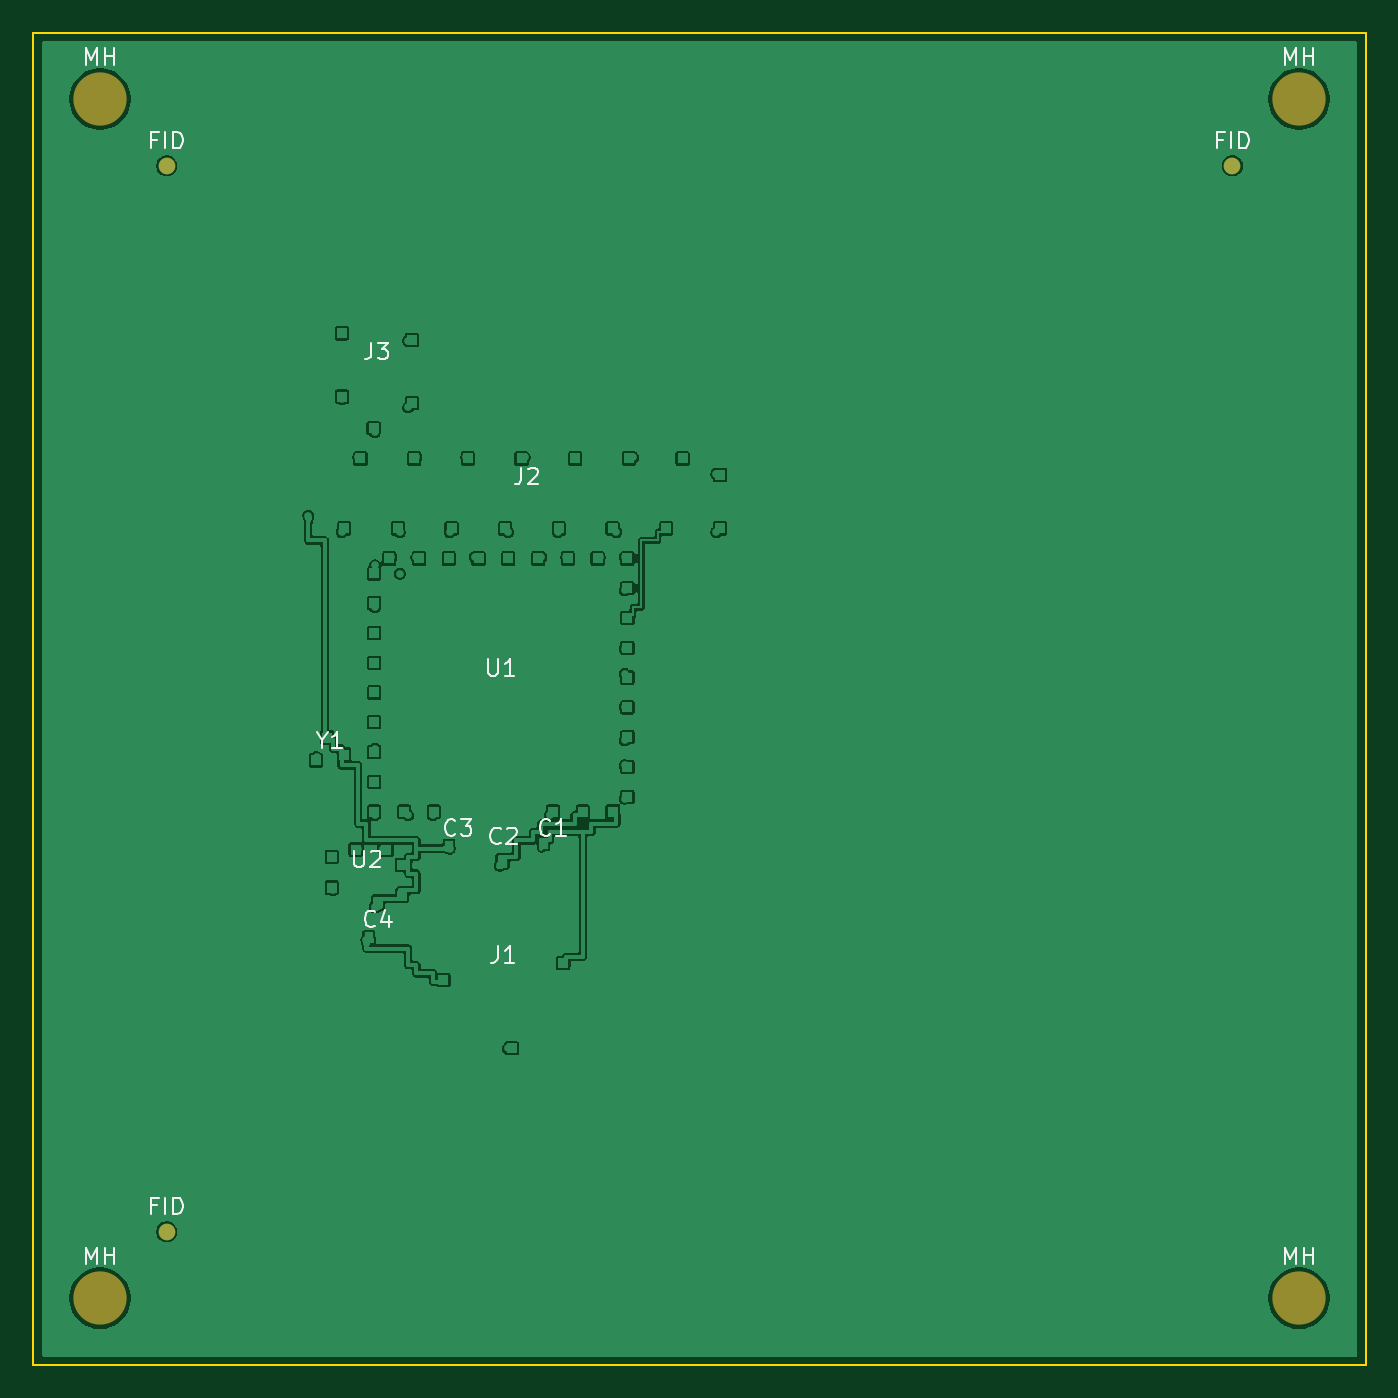
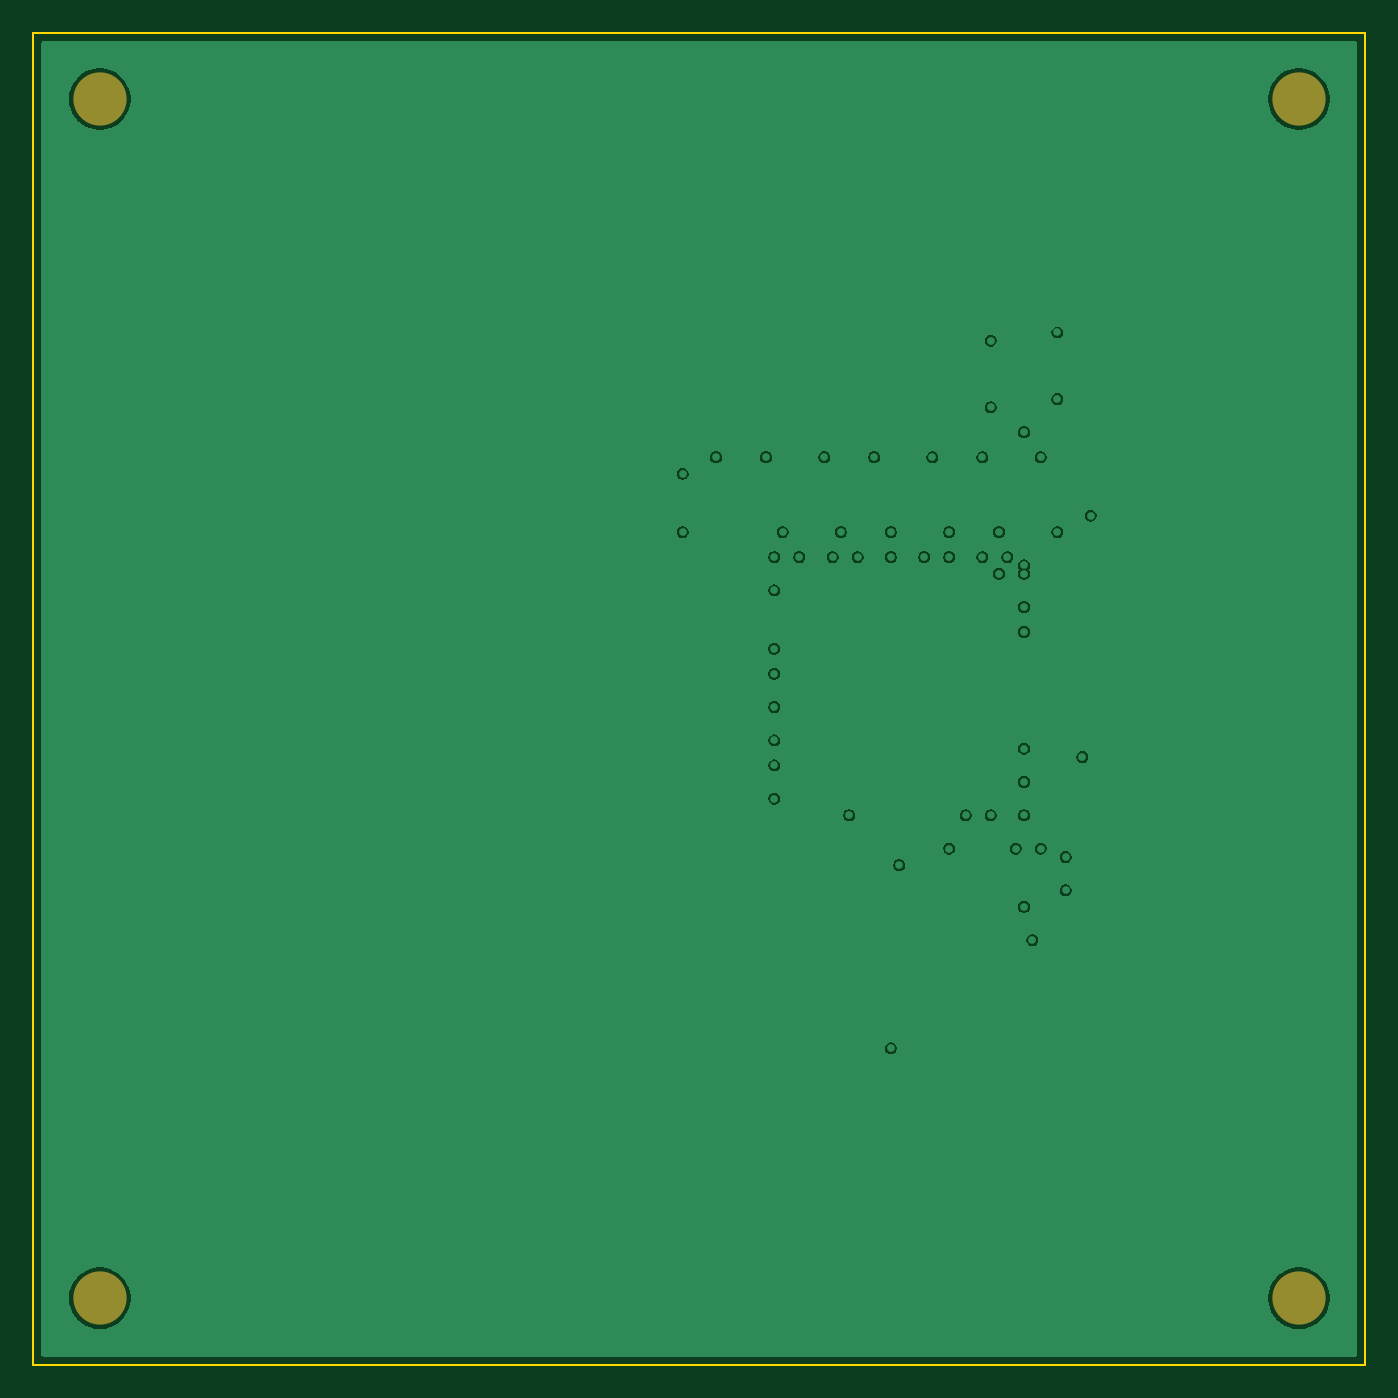
Circuit board: 9 layer files. Board 80.0 x 80.0 mm.
- bottom_copper: fpga_tile-B_Cu.gbl (80656 bytes)
- bottom_mask: fpga_tile-B_Mask.gbs (643 bytes)
- paste: fpga_tile-B_Paste.gbp (454 bytes)
- bottom_silk: fpga_tile-B_Silkscreen.gbo (455 bytes)
- outline: fpga_tile-Edge_Cuts.gm1 (616 bytes)
- top_copper: fpga_tile-F_Cu.gtl (149463 bytes)
- top_mask: fpga_tile-F_Mask.gts (789 bytes)
- paste: fpga_tile-F_Paste.gtp (454 bytes)
- top_silk: fpga_tile-F_Silkscreen.gto (12331 bytes)

=== bottom_copper: fpga_tile-B_Cu.gbl (80656 bytes, source omitted) ===
=== bottom_mask: fpga_tile-B_Mask.gbs ===
%TF.GenerationSoftware,KiCad,Pcbnew,10.0.3*%
%TF.CreationDate,2026-06-21T10:55:10-04:00*%
%TF.ProjectId,fpga_tile,66706761-5f74-4696-9c65-2e6b69636164,rev?*%
%TF.SameCoordinates,Original*%
%TF.FileFunction,Soldermask,Bot*%
%TF.FilePolarity,Negative*%
%FSLAX46Y46*%
G04 Gerber Fmt 4.6, Leading zero omitted, Abs format (unit mm)*
G04 Created by KiCad (PCBNEW 10.0.3) date 2026-06-21 10:55:10*
%MOMM*%
%LPD*%
G01*
G04 APERTURE LIST*
%ADD10C,3.200000*%
G04 APERTURE END LIST*
D10*
%TO.C,MH*%
X4000000Y-4000000D03*
%TD*%
%TO.C,MH*%
X76000000Y-4000000D03*
%TD*%
%TO.C,MH*%
X4000000Y-76000000D03*
%TD*%
%TO.C,MH*%
X76000000Y-76000000D03*
%TD*%
M02*

=== paste: fpga_tile-B_Paste.gbp ===
%TF.GenerationSoftware,KiCad,Pcbnew,10.0.3*%
%TF.CreationDate,2026-06-21T10:55:10-04:00*%
%TF.ProjectId,fpga_tile,66706761-5f74-4696-9c65-2e6b69636164,rev?*%
%TF.SameCoordinates,Original*%
%TF.FileFunction,Paste,Bot*%
%TF.FilePolarity,Positive*%
%FSLAX46Y46*%
G04 Gerber Fmt 4.6, Leading zero omitted, Abs format (unit mm)*
G04 Created by KiCad (PCBNEW 10.0.3) date 2026-06-21 10:55:10*
%MOMM*%
%LPD*%
G01*
G04 APERTURE LIST*
G04 APERTURE END LIST*
M02*

=== bottom_silk: fpga_tile-B_Silkscreen.gbo ===
%TF.GenerationSoftware,KiCad,Pcbnew,10.0.3*%
%TF.CreationDate,2026-06-21T10:55:10-04:00*%
%TF.ProjectId,fpga_tile,66706761-5f74-4696-9c65-2e6b69636164,rev?*%
%TF.SameCoordinates,Original*%
%TF.FileFunction,Legend,Bot*%
%TF.FilePolarity,Positive*%
%FSLAX46Y46*%
G04 Gerber Fmt 4.6, Leading zero omitted, Abs format (unit mm)*
G04 Created by KiCad (PCBNEW 10.0.3) date 2026-06-21 10:55:10*
%MOMM*%
%LPD*%
G01*
G04 APERTURE LIST*
G04 APERTURE END LIST*
M02*

=== outline: fpga_tile-Edge_Cuts.gm1 ===
%TF.GenerationSoftware,KiCad,Pcbnew,10.0.3*%
%TF.CreationDate,2026-06-21T10:55:10-04:00*%
%TF.ProjectId,fpga_tile,66706761-5f74-4696-9c65-2e6b69636164,rev?*%
%TF.SameCoordinates,Original*%
%TF.FileFunction,Profile,NP*%
%FSLAX46Y46*%
G04 Gerber Fmt 4.6, Leading zero omitted, Abs format (unit mm)*
G04 Created by KiCad (PCBNEW 10.0.3) date 2026-06-21 10:55:10*
%MOMM*%
%LPD*%
G01*
G04 APERTURE LIST*
%TA.AperFunction,Profile*%
%ADD10C,0.100000*%
%TD*%
G04 APERTURE END LIST*
D10*
X0Y0D02*
X80000000Y0D01*
X0Y-80000000D02*
X0Y0D01*
X80000000Y0D02*
X80000000Y-80000000D01*
X80000000Y-80000000D02*
X0Y-80000000D01*
M02*

=== top_copper: fpga_tile-F_Cu.gtl (149463 bytes, source omitted) ===
=== top_mask: fpga_tile-F_Mask.gts ===
%TF.GenerationSoftware,KiCad,Pcbnew,10.0.3*%
%TF.CreationDate,2026-06-21T10:55:10-04:00*%
%TF.ProjectId,fpga_tile,66706761-5f74-4696-9c65-2e6b69636164,rev?*%
%TF.SameCoordinates,Original*%
%TF.FileFunction,Soldermask,Top*%
%TF.FilePolarity,Negative*%
%FSLAX46Y46*%
G04 Gerber Fmt 4.6, Leading zero omitted, Abs format (unit mm)*
G04 Created by KiCad (PCBNEW 10.0.3) date 2026-06-21 10:55:10*
%MOMM*%
%LPD*%
G01*
G04 APERTURE LIST*
%ADD10C,1.000000*%
%ADD11C,3.200000*%
G04 APERTURE END LIST*
D10*
%TO.C,FID*%
X8000000Y-8000000D03*
%TD*%
%TO.C,FID*%
X72000000Y-8000000D03*
%TD*%
%TO.C,FID*%
X8000000Y-72000000D03*
%TD*%
D11*
%TO.C,MH*%
X4000000Y-4000000D03*
%TD*%
%TO.C,MH*%
X76000000Y-4000000D03*
%TD*%
%TO.C,MH*%
X4000000Y-76000000D03*
%TD*%
%TO.C,MH*%
X76000000Y-76000000D03*
%TD*%
M02*

=== paste: fpga_tile-F_Paste.gtp ===
%TF.GenerationSoftware,KiCad,Pcbnew,10.0.3*%
%TF.CreationDate,2026-06-21T10:55:10-04:00*%
%TF.ProjectId,fpga_tile,66706761-5f74-4696-9c65-2e6b69636164,rev?*%
%TF.SameCoordinates,Original*%
%TF.FileFunction,Paste,Top*%
%TF.FilePolarity,Positive*%
%FSLAX46Y46*%
G04 Gerber Fmt 4.6, Leading zero omitted, Abs format (unit mm)*
G04 Created by KiCad (PCBNEW 10.0.3) date 2026-06-21 10:55:10*
%MOMM*%
%LPD*%
G01*
G04 APERTURE LIST*
G04 APERTURE END LIST*
M02*

=== top_silk: fpga_tile-F_Silkscreen.gto (12331 bytes, source omitted) ===
